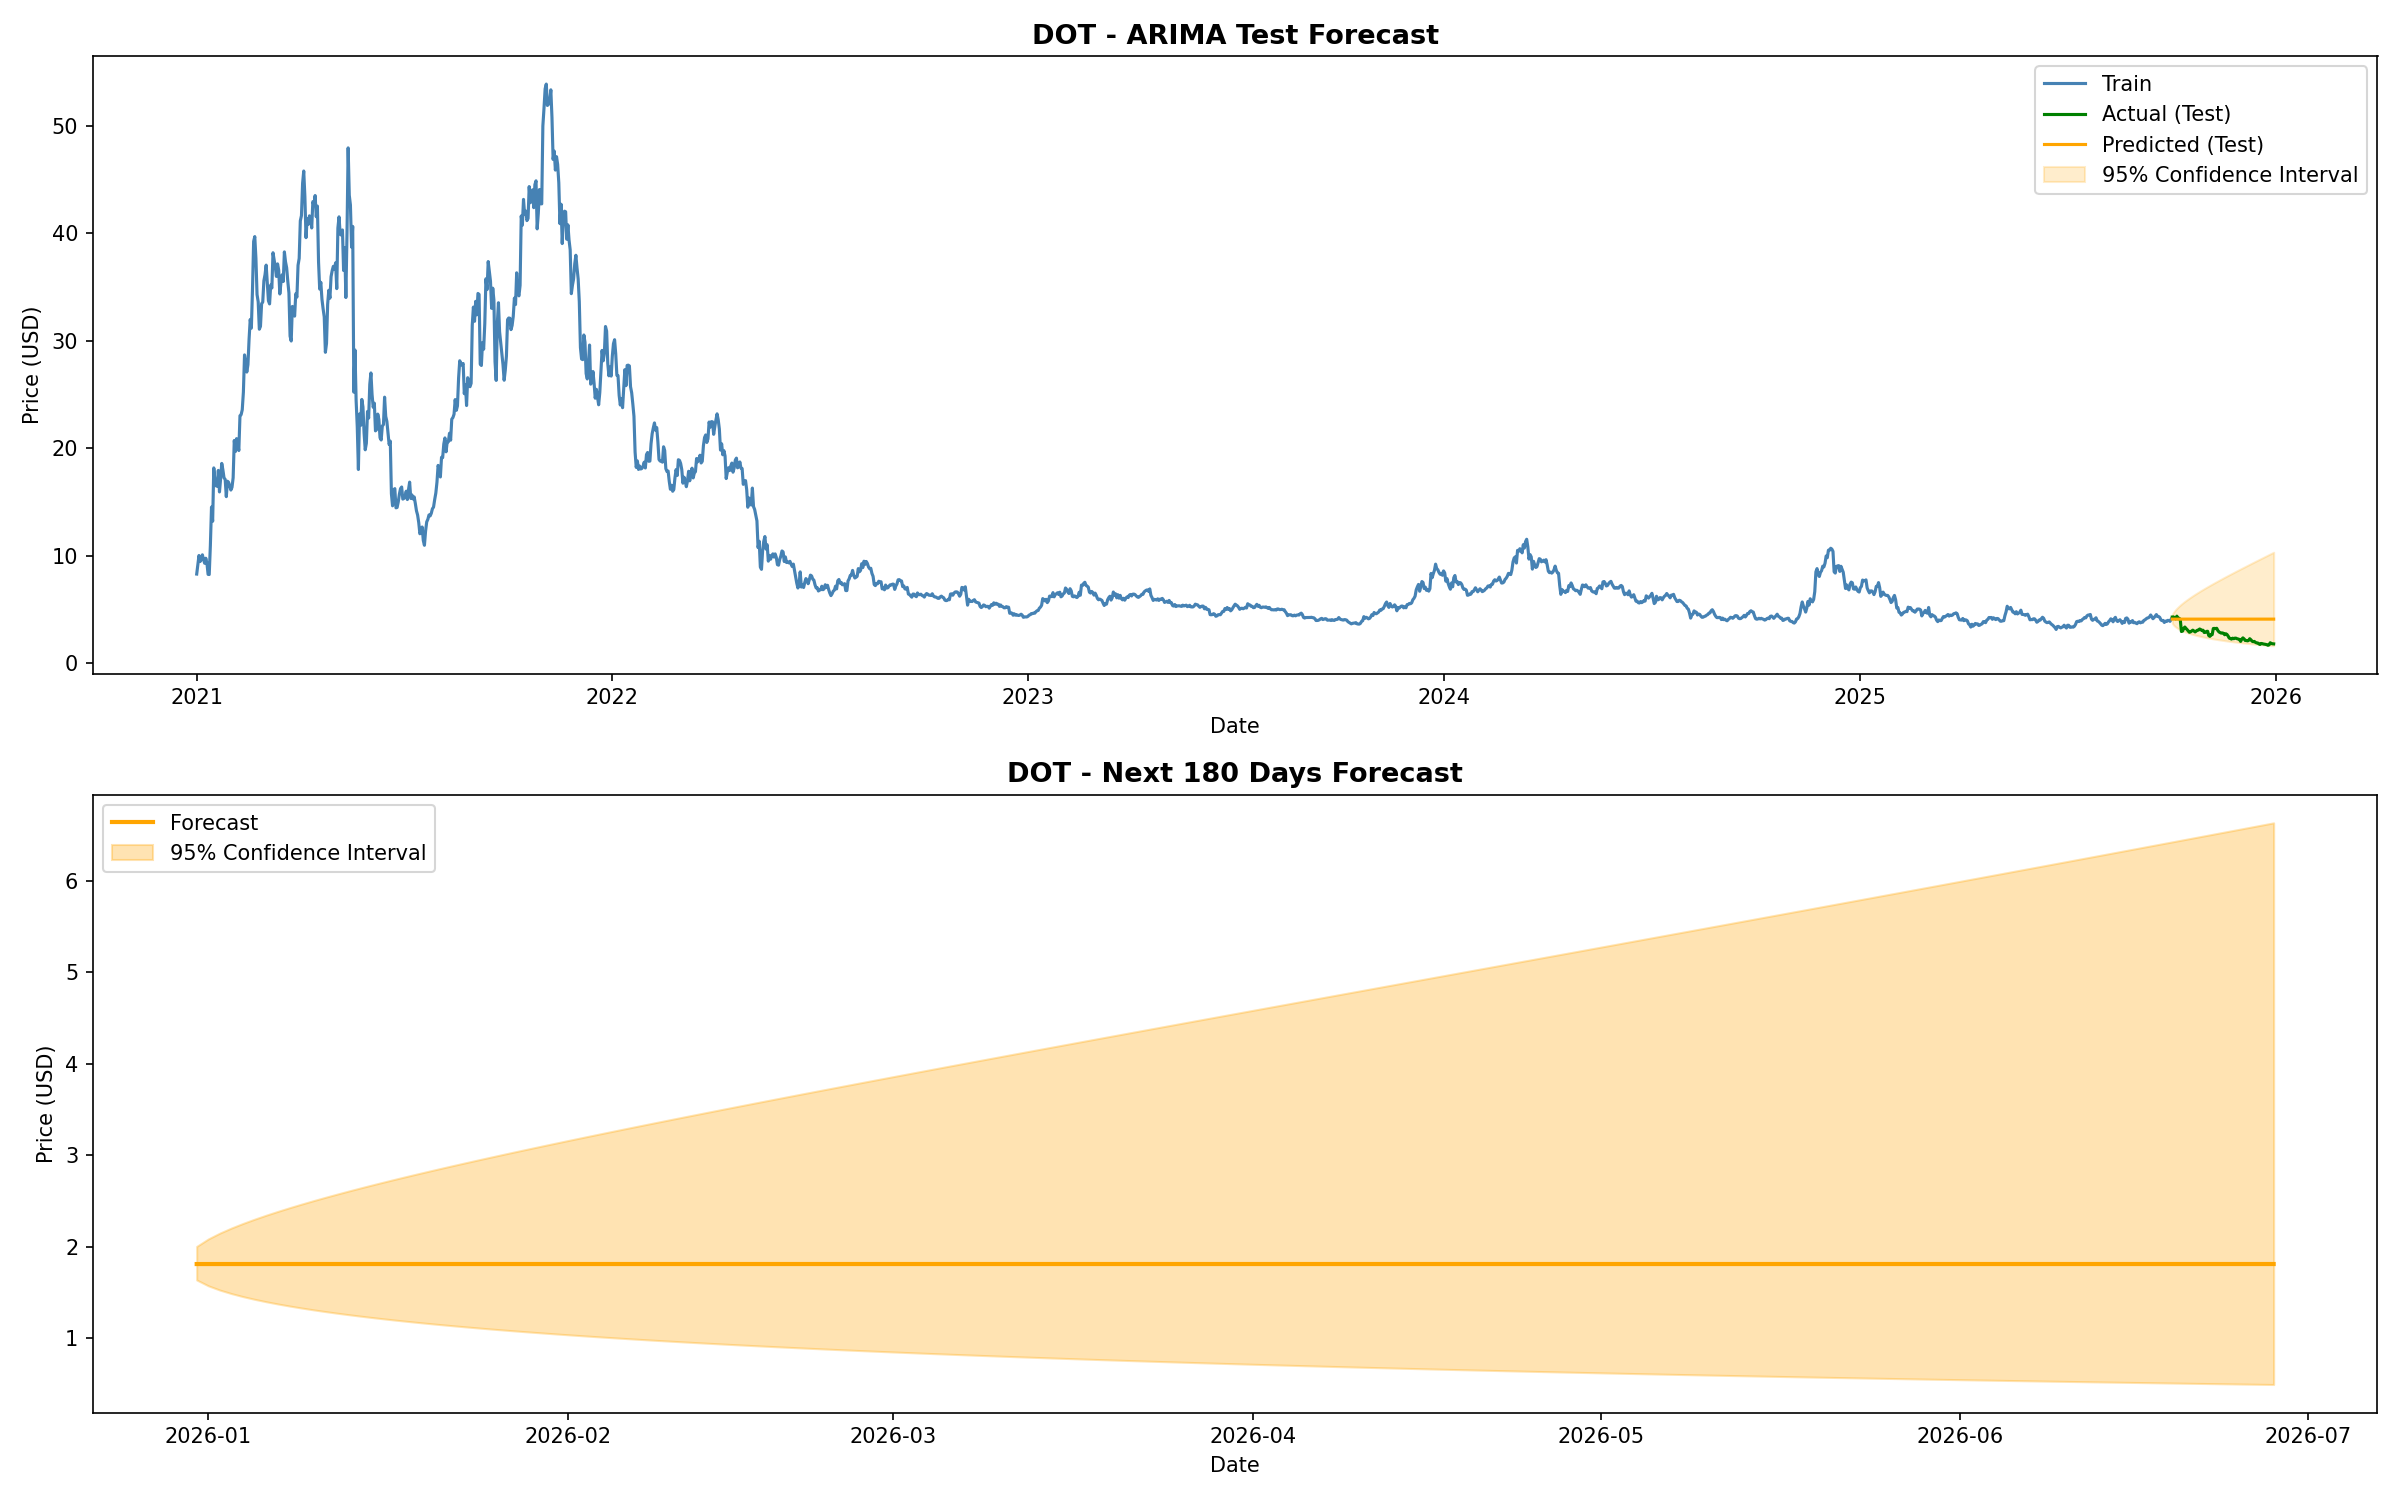

Values plotted in this chart, from the file beside it:
Date, Forecast, Lower_Bound, Upper_Bound, Crypto
2025-12-31, 1.811, 1.637, 2.004, DOT
2026-01-01, 1.812, 1.573, 2.086, DOT
2026-01-02, 1.812, 1.527, 2.15, DOT
2026-01-03, 1.812, 1.488, 2.206, DOT
2026-01-04, 1.812, 1.455, 2.256, DOT
2026-01-05, 1.812, 1.426, 2.302, DOT
2026-01-06, 1.812, 1.399, 2.346, DOT
2026-01-07, 1.812, 1.375, 2.387, DOT
2026-01-08, 1.812, 1.352, 2.427, DOT
2026-01-09, 1.812, 1.331, 2.465, DOT
2026-01-10, 1.812, 1.312, 2.502, DOT
2026-01-11, 1.812, 1.293, 2.538, DOT
2026-01-12, 1.812, 1.276, 2.572, DOT
2026-01-13, 1.812, 1.259, 2.606, DOT
2026-01-14, 1.812, 1.244, 2.639, DOT
2026-01-15, 1.812, 1.228, 2.672, DOT
2026-01-16, 1.812, 1.214, 2.704, DOT
2026-01-17, 1.812, 1.2, 2.735, DOT
2026-01-18, 1.812, 1.187, 2.766, DOT
2026-01-19, 1.812, 1.174, 2.796, DOT
2026-01-20, 1.812, 1.161, 2.826, DOT
2026-01-21, 1.812, 1.149, 2.856, DOT
2026-01-22, 1.812, 1.138, 2.885, DOT
2026-01-23, 1.812, 1.126, 2.914, DOT
2026-01-24, 1.812, 1.116, 2.942, DOT
2026-01-25, 1.812, 1.105, 2.97, DOT
2026-01-26, 1.812, 1.095, 2.998, DOT
2026-01-27, 1.812, 1.085, 3.026, DOT
2026-01-28, 1.812, 1.075, 3.053, DOT
2026-01-29, 1.812, 1.065, 3.081, DOT
2026-01-30, 1.812, 1.056, 3.108, DOT
2026-01-31, 1.812, 1.047, 3.135, DOT
2026-02-01, 1.812, 1.038, 3.161, DOT
2026-02-02, 1.812, 1.03, 3.188, DOT
2026-02-03, 1.812, 1.021, 3.214, DOT
2026-02-04, 1.812, 1.013, 3.24, DOT
2026-02-05, 1.812, 1.005, 3.266, DOT
2026-02-06, 1.812, 0.997, 3.292, DOT
2026-02-07, 1.812, 0.9893, 3.318, DOT
2026-02-08, 1.812, 0.9817, 3.343, DOT
2026-02-09, 1.812, 0.9743, 3.369, DOT
2026-02-10, 1.812, 0.967, 3.394, DOT
2026-02-11, 1.812, 0.9599, 3.419, DOT
2026-02-12, 1.812, 0.9529, 3.444, DOT
2026-02-13, 1.812, 0.946, 3.469, DOT
2026-02-14, 1.812, 0.9393, 3.494, DOT
2026-02-15, 1.812, 0.9326, 3.519, DOT
2026-02-16, 1.812, 0.9261, 3.544, DOT
2026-02-17, 1.812, 0.9197, 3.569, DOT
2026-02-18, 1.812, 0.9134, 3.593, DOT
2026-02-19, 1.812, 0.9073, 3.618, DOT
2026-02-20, 1.812, 0.9012, 3.642, DOT
2026-02-21, 1.812, 0.8952, 3.666, DOT
2026-02-22, 1.812, 0.8893, 3.691, DOT
2026-02-23, 1.812, 0.8835, 3.715, DOT
2026-02-24, 1.812, 0.8778, 3.739, DOT
2026-02-25, 1.812, 0.8722, 3.763, DOT
2026-02-26, 1.812, 0.8666, 3.787, DOT
2026-02-27, 1.812, 0.8612, 3.811, DOT
2026-02-28, 1.812, 0.8558, 3.835, DOT
... 120 more rows
